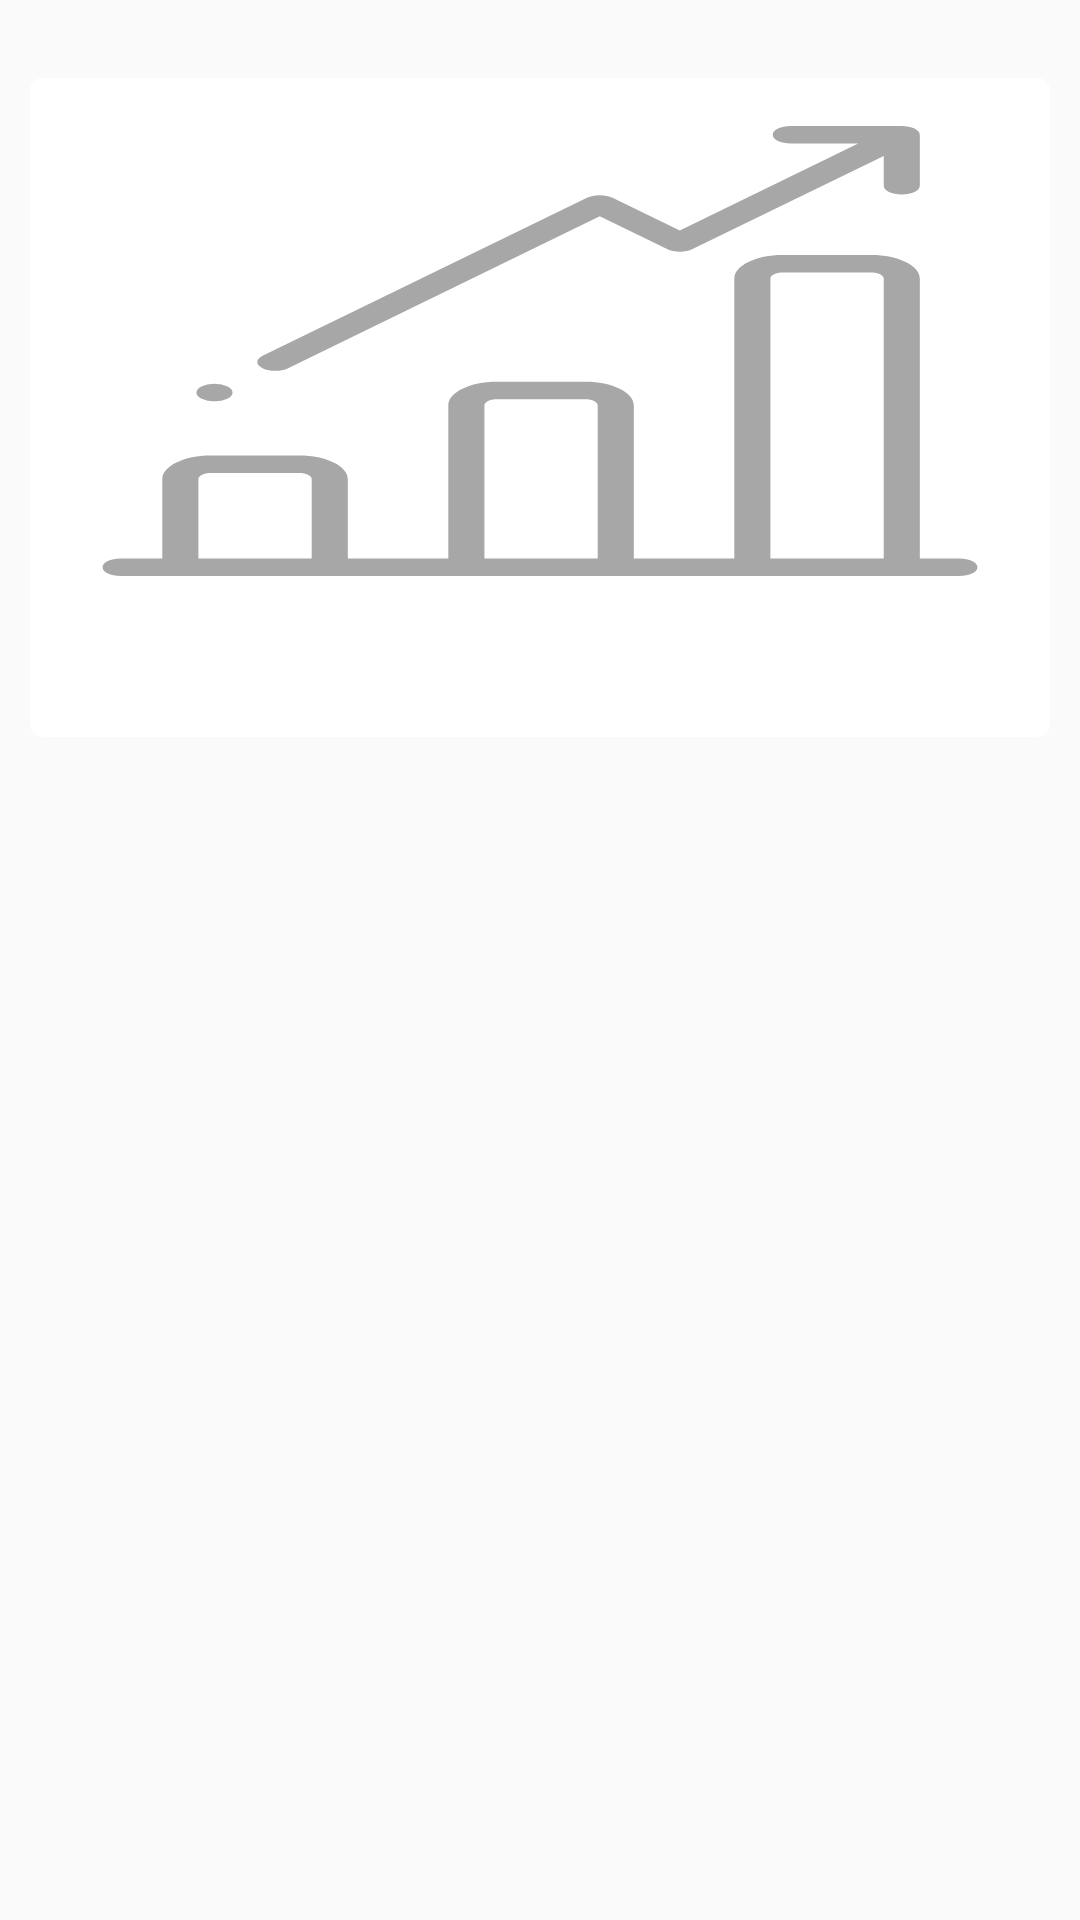

Android layout source for this screen:
<!-- AndroidManifest.xml: application theme AppTheme -->
<!-- res/layout/news_item.xml -->
<androidx.constraintlayout.widget.ConstraintLayout xmlns:android="http://schemas.android.com/apk/res/android"
    xmlns:tools="http://schemas.android.com/tools"
    xmlns:card_view="http://schemas.android.com/apk/res-auto"
    android:layout_height="wrap_content"
    android:padding="10dp"
     android:layout_width="match_parent">

    <androidx.cardview.widget.CardView
        android:id="@+id/card_view"
        android:layout_width="match_parent"
        android:layout_height="wrap_content"
        android:elevation="10dp"
        card_view:layout_constraintCircleRadius="7dp"
        android:layout_gravity="center"
        android:layout_marginTop="16dp"
        card_view:cardCornerRadius="4dp"
        card_view:layout_constraintEnd_toEndOf="parent"
        card_view:layout_constraintHorizontal_bias="0.422"
        card_view:layout_constraintStart_toStartOf="parent"
        card_view:layout_constraintTop_toTopOf="parent">
        <LinearLayout
            android:orientation="vertical"
            android:padding="16dp"
            android:layout_width="match_parent"
            android:layout_height="match_parent">

            <ImageView
                android:id="@+id/image_news"
                android:layout_width="match_parent"
                android:layout_height="150dp"
                android:src="@drawable/ic_staticss"
                android:scaleType="fitXY"
                />

            <TextView
                android:id="@+id/title_news"
                android:layout_marginTop="16dp"
                android:layout_width="wrap_content"
                android:layout_height="wrap_content"
                 tools:text="@string/appbar_scrolling_view_behavior"
                 android:textSize="16sp"
                  android:textColor="@color/black"
                android:textStyle="bold"
                />

        </LinearLayout>

    </androidx.cardview.widget.CardView>

</androidx.constraintlayout.widget.ConstraintLayout>
<!-- resources referenced by this layout -->
<resources>
  <color name="black">#000000</color>
  <!-- drawable ic_staticss (drawable) -->
  <vector xmlns:android="http://schemas.android.com/apk/res/android"
      android:width="512dp"
      android:height="512dp"
      android:viewportWidth="512"
      android:viewportHeight="512">
    <path
        android:fillColor="#a7a7a7"
        android:pathData="M488.399,492h-21.933V173.536c0,-14.823 -12.06,-26.882 -26.882,-26.882H390.56c-14.823,0 -26.882,12.06 -26.882,26.882V492h-55.692V317.825c0,-14.823 -12.059,-26.882 -26.882,-26.882H232.08c-14.823,0 -26.882,12.06 -26.882,26.882V492h-55.692v-90.204c0,-14.823 -12.06,-26.882 -26.882,-26.882H73.599c-14.823,0 -26.882,12.06 -26.882,26.882V492H23.601c-5.523,0 -10,4.477 -10,10s4.477,10 10,10h464.798c5.523,0 10,-4.477 10,-10S493.922,492 488.399,492zM129.504,492H66.716v-90.204c0,-3.795 3.087,-6.882 6.882,-6.882h49.024c3.795,0 6.882,3.087 6.882,6.882V492zM287.985,492h-62.788V317.825c0,-3.795 3.087,-6.882 6.882,-6.882h49.024c3.794,0 6.882,3.087 6.882,6.882V492zM446.466,492h-62.788V173.536c0,-3.795 3.087,-6.882 6.882,-6.882h49.024c3.795,0 6.882,3.087 6.882,6.882V492z"/>
    <path
        android:fillColor="#a7a7a7"
        android:pathData="M466.442,10.516c0.14,-2.729 -0.82,-5.504 -2.904,-7.588c-2.084,-2.084 -4.859,-3.045 -7.588,-2.904C455.789,0.017 455.63,0 455.466,0h-60.5c-5.523,0 -10,4.477 -10,10s4.477,10 10,10h37.357l-98.857,98.858l-37.28,-37.28c-1.875,-1.875 -4.419,-2.929 -7.071,-2.929c-2.652,0 -5.196,1.054 -7.071,2.929l-179.769,179.77c-3.905,3.905 -3.905,10.237 0,14.143c1.953,1.951 4.512,2.927 7.071,2.927s5.119,-0.976 7.071,-2.929L289.115,102.79l37.28,37.28c3.905,3.905 10.237,3.905 14.143,0L446.466,34.143v33.81c0,5.523 4.477,10 10,10s10,-4.477 10,-10V11C466.466,10.837 466.449,10.678 466.442,10.516z"/>
    <path
        android:fillColor="#a7a7a7"
        android:pathData="M75.64,303.31m-10,0a10,10 0,1 1,20 0a10,10 0,1 1,-20 0"/>
  </vector>
  <style name="AppTheme" parent="Theme.AppCompat.Light.NoActionBar">
          
          <item name="otpViewStyle">@style/OtpWidget.OtpView</item>
  
          <item name="colorPrimary">@color/colorPrimary</item>
          <item name="colorPrimaryDark">@color/colorPrimaryDark</item>
          <item name="colorAccent">@color/colorAccent</item>
      </style>
  <color name="colorPrimary">#004d99</color>
  <color name="colorPrimaryDark">#003366</color>
  <color name="colorAccent">#004d99</color>
</resources>
